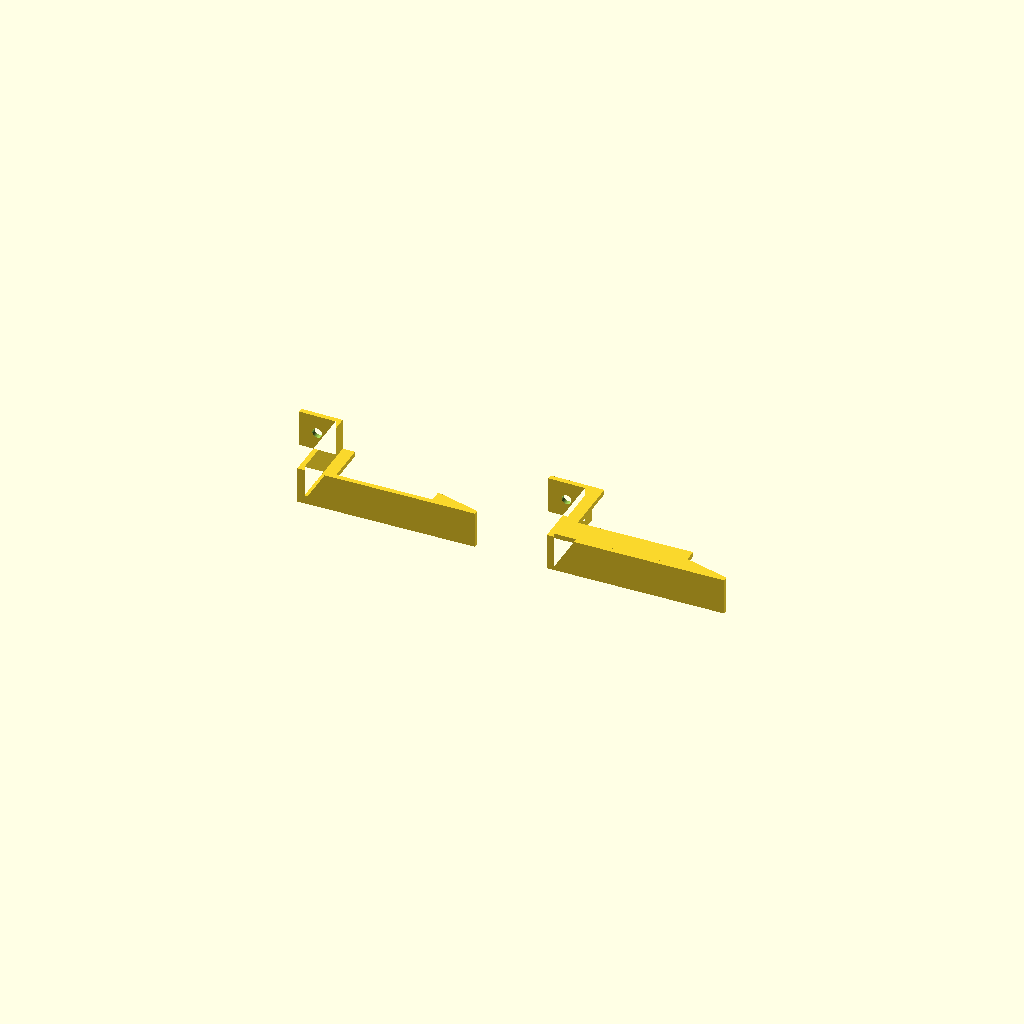
Cell 1 — every parameter at its default value.
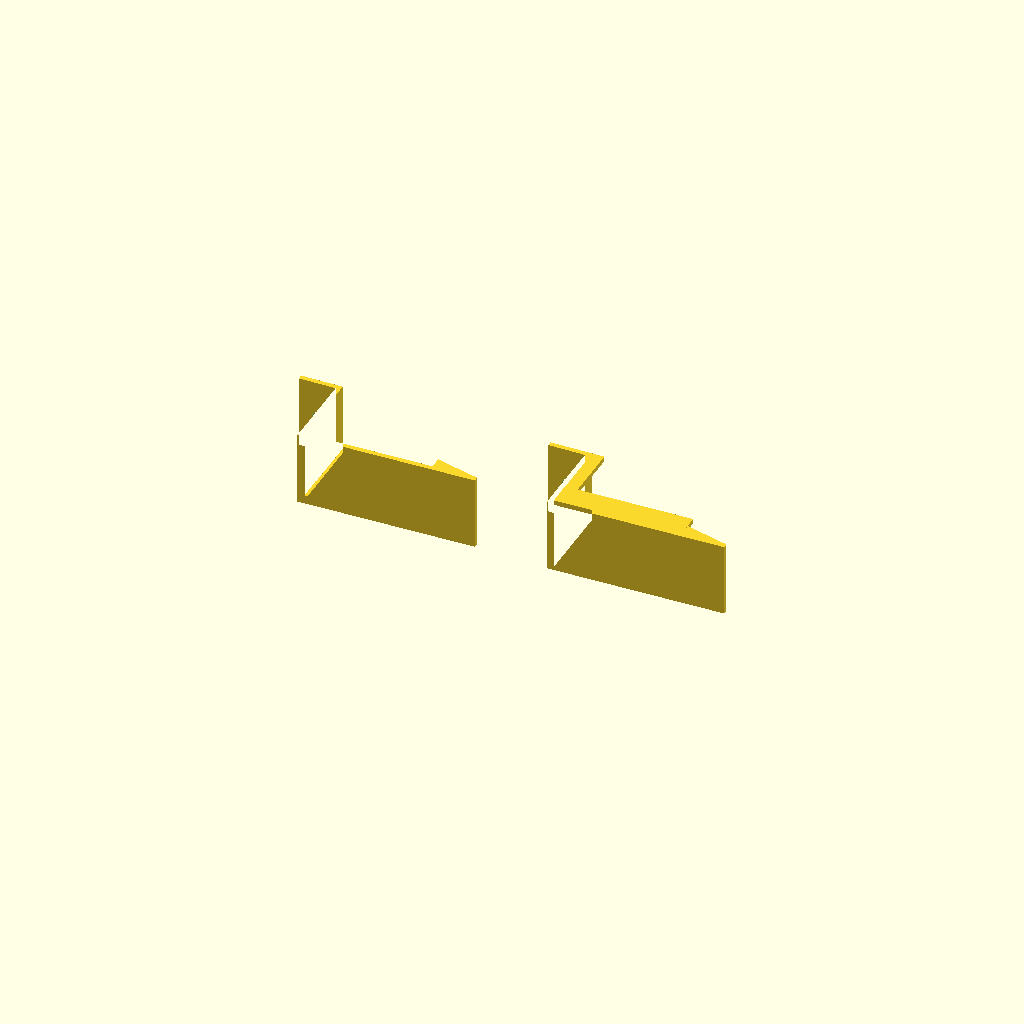
Cell 2: the same model with clip_width = 30.
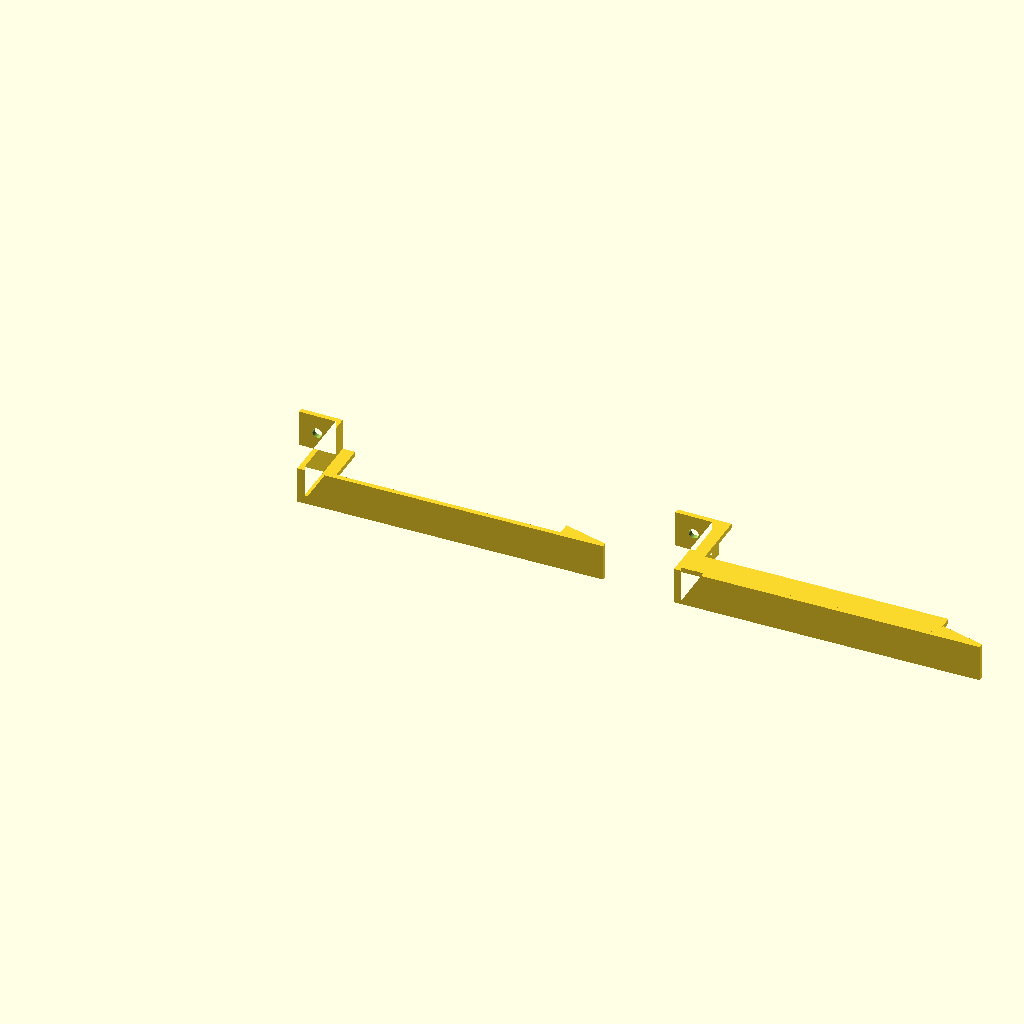
Cell 3: the same model with brick_width = 104.
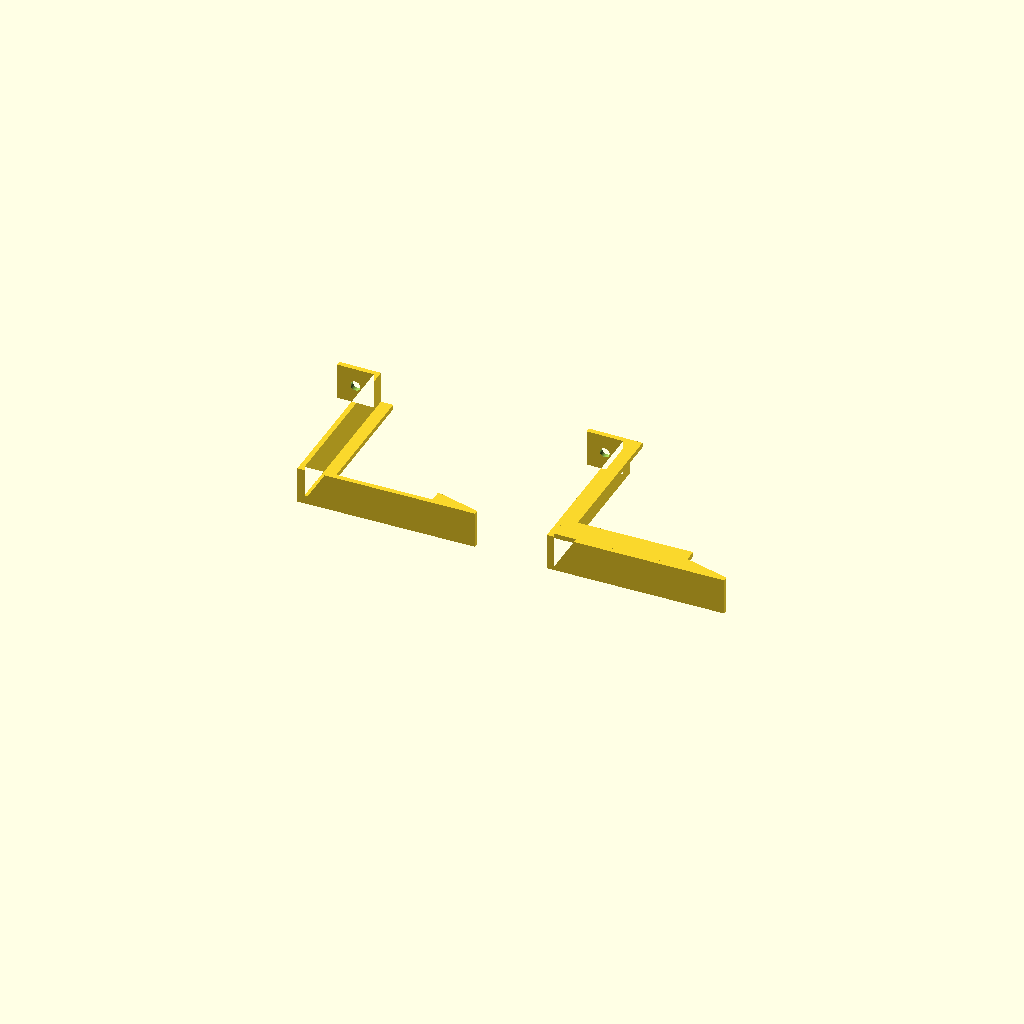
Cell 4: the same model with brick_height = 67.
All cells are drawn from one camera (rotation 55°, 0°, 25°, orthographic, colour scheme Cornfield), so only the parameter changes between them.
The OpenSCAD source (power-brick-clip.scad):
// A pair of clips for holding a power brick

clip_width = 15;
wall_thicc = 2;

brick_width = 52;
brick_height = 33.5;

$fn=70;

module clip() {
    difference() {
        linear_extrude(clip_width) union() {
            square([wall_thicc, brick_height + wall_thicc]);
            translate([-15, brick_height])
                square([15, wall_thicc]);

            rotate(1)
                union() {
                    square([brick_width + 20, wall_thicc]);
                    polygon(points = [
                            [brick_width + wall_thicc, wall_thicc - .01],
                            [brick_width + wall_thicc, wall_thicc + 5 - .01],
                            [brick_width + 20,         wall_thicc - .01],
                    ]);
                }
        }

        translate([-7.5, brick_height + wall_thicc*1.5, clip_width/2])
        rotate([90, 0, 0])
        cylinder(h=wall_thicc*2, d=4);
    }
}

union() {
    clip();
    translate([wall_thicc, wall_thicc, 0])
        rotate(1)
        cube([brick_width, 10, wall_thicc]);
    translate([wall_thicc, wall_thicc, 0])
        cube([5, brick_height, wall_thicc]);
}

translate([brick_width + 50, 0, 0])
union() {
    clip();
    translate([0, 0, clip_width - wall_thicc]) {
        translate([wall_thicc, wall_thicc, 0])
            rotate(1)
            cube([brick_width, 10, wall_thicc]);
        translate([wall_thicc, wall_thicc, 0])
            cube([5, brick_height, wall_thicc]);
    }
}
Customizer parameters (derived from the source; name, type, default, range or options):
clip_width: number, default 15
wall_thicc: number, default 2
brick_width: number, default 52
brick_height: number, default 33.5
